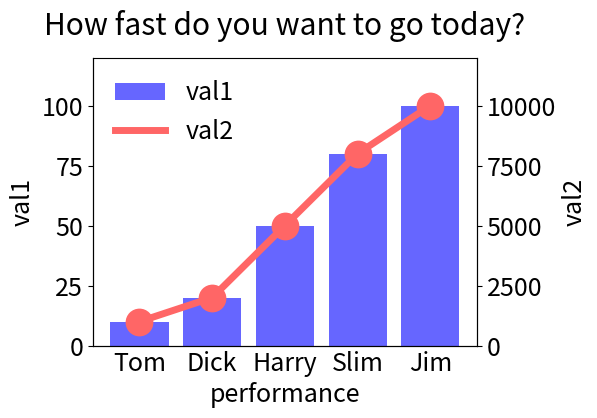

Here is the Python script that generated this plot:
# -*- coding:utf-8 -*-
#
# bar4.py
#
# 縦棒と折れ線の二軸グラフサンプル
#
# 参照：bar2.py, bar3.py
#
# A sample code of Matplotlib
# This was created from the Matplotlib sample codes and other documents.
#
# original
# lines_bars_and_markers example code: barh_demo.py — Matplotlib 1.5.1 documentation : http://matplotlib.org/examples/lines_bars_and_markers/barh_demo.html
#
import matplotlib as mpl
import matplotlib.pyplot as plt
import numpy as np

"""
font = {'family' : 'monospace',
        'weight' : 'bold',
        'size'   : 'larger'}

mpl.rc('font', **font) 
"""
# タイトルや軸，凡例など全体のフォントサイズを変更する
# ただ，問題もあって，フォントを大きくすると，右のY軸のラベルが表示されなかった。ウィンドウを拡大すると見えてくる。saveFigでは，最初に表示される領域しか保存されない。つまりウィンドウを拡大しないと見えてこない部分は表示されない。
plt.rcParams['font.size'] = 18

people = ('Tom', 'Dick', 'Harry', 'Slim', 'Jim')
x_pos = np.arange(len(people))
performance = [10, 20, 50, 80, 100]
performance2 = [1000, 2000, 5000, 8000, 10000]
color = [[0.4, 0.4, 1] for x in people]
color2 = [[1, 0.4, 0.4] for x in people]

fig, ax1 = plt.subplots()

b1 = ax1.bar(x_pos, performance, align='center', color=color, edgecolor='none')
ax1.set_xlabel('performance')
ax1.set_ylabel('val1')
ax1.spines['top'].set_color('none')
# このtick_paramsはax1.twinx()より前に置くことで，X軸topの目盛り線を消せた
# しかし，X軸bottomの目盛り線は残る
#plt.tick_params(axis='x', top='off')
# top='off'でなく，length=0とすると，X軸はtopもbottomも目盛線を消せた
plt.tick_params(axis='x', length=0)

ax2 = ax1.twinx()
# plotにlabel='val2'とすればlegend引数に指定しなくても凡例にそのラベルが書かれる
p1 = ax2.plot(x_pos, performance2, '-o', color=[1, 0.4, 0.4], linewidth=5, markersize=20, markeredgecolor='none')
ax2.set_ylabel('val2')
plt.xticks(x_pos, people)
# これで縦棒と折れ線の両方の凡例を作ろうとしたのだが，縦棒の凡例しか表示されない。pltに指定するのは不可能なのか？
# b1[0]としてもだめ。
# 但し，pltを使うと，最上位に表示されることが分かった。
# b1[0], p1[0]としなければならないことが分かった。
# loc=2は'upper right'
# frameon=Falseは凡例の枠なし
# markerscale=0は凡例ではマーカなし
plt.legend((b1[0], p1[0]), ('val1', 'val2'), loc=2, frameon=False, markerscale=0)
# ax1を使うと，凡例よりもax2の方が最上位に来る。
#ax1.legend([b1[0], p1[0]], ['val1', 'val2'])

# グラフの最高点がちょうど境界になって切れるので，上下にスペースを開けようとしたが，plt.ylim([0, 120])では，右のY軸が0-120の範囲となって，折れ線グラフが表示されなくなってしまう。
# かと言って，ax1.ylim()は使えない。
# plt.ylim([0, 120])
# ax1及びax2のset_ylimを使えばよかった。
ax1.set_ylim([0, 120])
ax2.set_ylim([0, 12000])

plt.gcf().set_facecolor('w')

# dict(y=0)では，X軸のすぐ上に書かれた。
# dict(y=1)では，topのX軸のすぐ上に書かれた。
# dict(y=1.05)では，そのちょっと上に書かれた。PNGファイルに出力しても軸目盛りとかぶらず，ちょうどよい具合になった。
t = dict(y=1.05)
ax1.set_title('How fast do you want to go today?', **t)
# フォントを大きくすると，右が欠けてしまった。
# 次のようにsubplots_adjustすることによって，全体が表示されるようになった。
# 引数なしのsubplots_adjust()ではだめだった。
# 画面の表示とPNGファイルはまた微妙に位置やサイズが変わるので注意
# 画面の表示では問題なくとも，PNGファイルではタイトルと軸の文字が重なることがあった。
plt.subplots_adjust(left=0.2, right=0.8, top=0.8, bottom=0.2)
plt.savefig('bar4.png')
plt.show()
